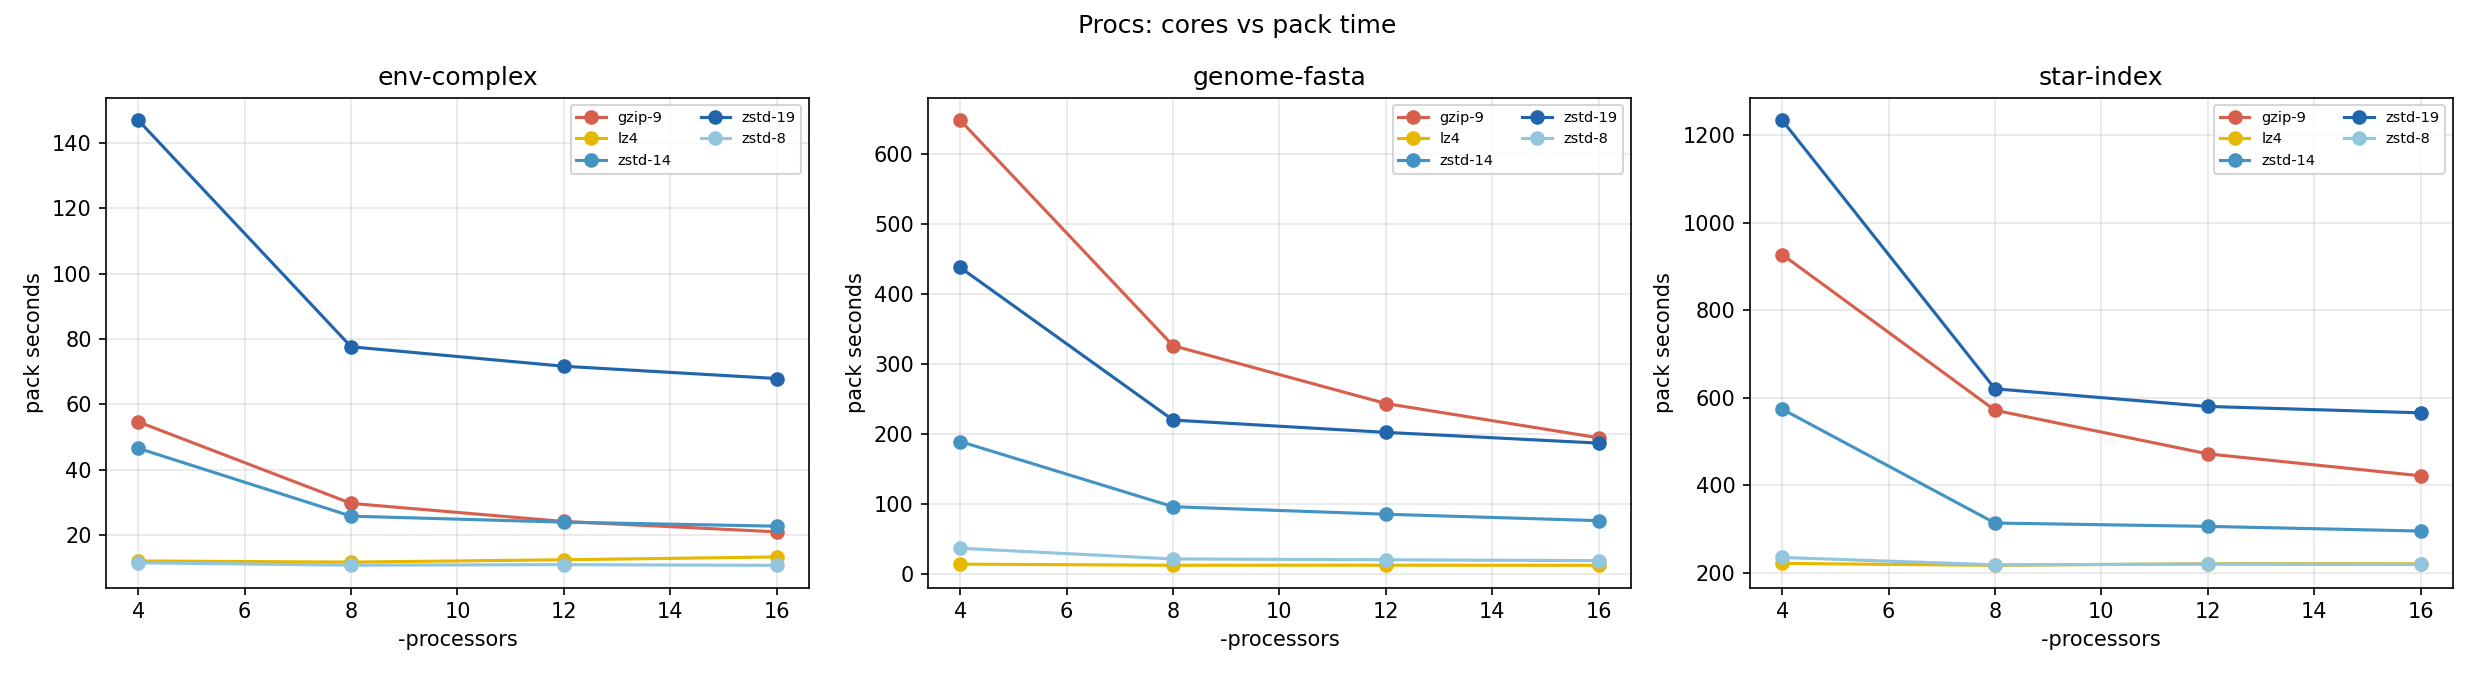

Data behind this chart, as committed beside it:
dataset, algo, level, seconds, size_bytes, source_bytes, ratio_pct, peak_rss_kb, procs
env-complex, lz4, , 11.98, 724295680, 1473832272, 49.1, 1235956, 4
env-complex, gzip, 1, 10.51, 576184320, 1473832272, 39.1, 2208164, 4
env-complex, gzip, 6, 19.41, 523784192, 1473832272, 35.5, 2349048, 4
env-complex, gzip, 9, 54.6, 520757248, 1473832272, 35.3, 2373544, 4
env-complex, zstd, 1, 10.51, 560787456, 1473832272, 38.0, 1297460, 4
env-complex, zstd, 8, 11.41, 501727232, 1473832272, 34.0, 2168392, 4
env-complex, zstd, 14, 46.5, 475697152, 1473832272, 32.3, 2372392, 4
env-complex, zstd, 19, 147, 468611072, 1473832272, 31.8, 2396908, 4
env-complex, zstd, 22, 187, 468496384, 1473832272, 31.8, 2401916, 4
genome-fasta, lz4, , 13.64, 1667444736, 3151417447, 52.9, 1338296, 4
genome-fasta, gzip, 1, 18.68, 1025171456, 3151417447, 32.5, 2630100, 4
genome-fasta, gzip, 6, 137.4, 888991744, 3151417447, 28.2, 3068916, 4
genome-fasta, gzip, 9, 648.1, 866205696, 3151417447, 27.5, 3102568, 4
genome-fasta, zstd, 1, 10.48, 933683200, 3151417447, 29.6, 1981412, 4
genome-fasta, zstd, 8, 36.38, 895041536, 3151417447, 28.4, 2910964, 4
genome-fasta, zstd, 14, 189, 801681408, 3151417447, 25.4, 3093308, 4
genome-fasta, zstd, 19, 437.7, 796835840, 3151417447, 25.3, 3105176, 4
genome-fasta, zstd, 22, 444, 796835840, 3151417447, 25.3, 3104636, 4
star-index, lz4, , 221, 28928729088, 30682177165, 94.3, 4868304, 4
star-index, gzip, 1, 223.4, 27689955328, 30682177165, 90.2, 5962892, 4
star-index, gzip, 6, 356.6, 27550191616, 30682177165, 89.8, 8120968, 4
star-index, gzip, 9, 927.1, 27529162752, 30682177165, 89.7, 8234204, 4
star-index, zstd, 1, 217.9, 27995516928, 30682177165, 91.2, 10807212, 4
star-index, zstd, 8, 234.7, 27923943424, 30682177165, 91.0, 7256064, 4
star-index, zstd, 14, 573.7, 27314470912, 30682177165, 89.0, 8077520, 4
star-index, zstd, 19, 1234, 27296202752, 30682177165, 89.0, 8222948, 4
star-index, zstd, 22, 1258, 27296178176, 30682177165, 89.0, 8250296, 4
env-complex, lz4, , 11.62, 724295680, 1473832272, 49.1, 1038432, 8
env-complex, gzip, 1, 11.08, 576184320, 1473832272, 39.1, 1754668, 8
env-complex, gzip, 6, 13.16, 523784192, 1473832272, 35.5, 2258156, 8
env-complex, gzip, 9, 29.62, 520757248, 1473832272, 35.3, 2360464, 8
env-complex, zstd, 1, 10.18, 560787456, 1473832272, 38.0, 1049120, 8
env-complex, zstd, 8, 10.68, 501727232, 1473832272, 34.0, 1844736, 8
env-complex, zstd, 14, 25.7, 475697152, 1473832272, 32.3, 2363280, 8
env-complex, zstd, 19, 77.61, 468611072, 1473832272, 31.8, 2402716, 8
env-complex, zstd, 22, 98.91, 468496384, 1473832272, 31.8, 2412952, 8
genome-fasta, lz4, , 12.12, 1667444736, 3151417447, 52.9, 654152, 8
genome-fasta, gzip, 1, 12.92, 1025171456, 3151417447, 32.5, 2346020, 8
genome-fasta, gzip, 6, 69.92, 888991744, 3151417447, 28.2, 3037428, 8
genome-fasta, gzip, 9, 326, 866205696, 3151417447, 27.5, 3092832, 8
genome-fasta, zstd, 1, 8.329, 933683200, 3151417447, 29.6, 1447312, 8
genome-fasta, zstd, 8, 21.11, 895041536, 3151417447, 28.4, 2786376, 8
genome-fasta, zstd, 14, 95.76, 801681408, 3151417447, 25.4, 3077764, 8
genome-fasta, zstd, 19, 219.6, 796835840, 3151417447, 25.3, 3106736, 8
genome-fasta, zstd, 22, 220.1, 796835840, 3151417447, 25.3, 3098480, 8
star-index, lz4, , 216.6, 28928729088, 30682177165, 94.3, 9414844, 8
star-index, gzip, 1, 222.8, 27689955328, 30682177165, 90.2, 7406436, 8
star-index, gzip, 6, 272.8, 27550191616, 30682177165, 89.8, 7836264, 8
star-index, gzip, 9, 571.2, 27529162752, 30682177165, 89.7, 8175604, 8
star-index, zstd, 1, 213.9, 27995516928, 30682177165, 91.2, 9045548, 8
star-index, zstd, 8, 217.8, 27923943424, 30682177165, 91.0, 8737824, 8
star-index, zstd, 14, 313.3, 27314470912, 30682177165, 89.0, 7814628, 8
star-index, zstd, 19, 620.1, 27296202752, 30682177165, 89.0, 8200684, 8
star-index, zstd, 22, 633.2, 27296178176, 30682177165, 89.0, 8109060, 8
env-complex, lz4, , 12.34, 724295680, 1473832272, 49.1, 955360, 12
env-complex, gzip, 1, 10.45, 576184320, 1473832272, 39.1, 1555440, 12
env-complex, gzip, 6, 11.15, 523784192, 1473832272, 35.5, 2087184, 12
env-complex, gzip, 9, 24.07, 520757248, 1473832272, 35.3, 2347372, 12
env-complex, zstd, 1, 10.4, 560787456, 1473832272, 38.0, 971824, 12
env-complex, zstd, 8, 10.84, 501727232, 1473832272, 34.0, 1631832, 12
... 48 more rows
